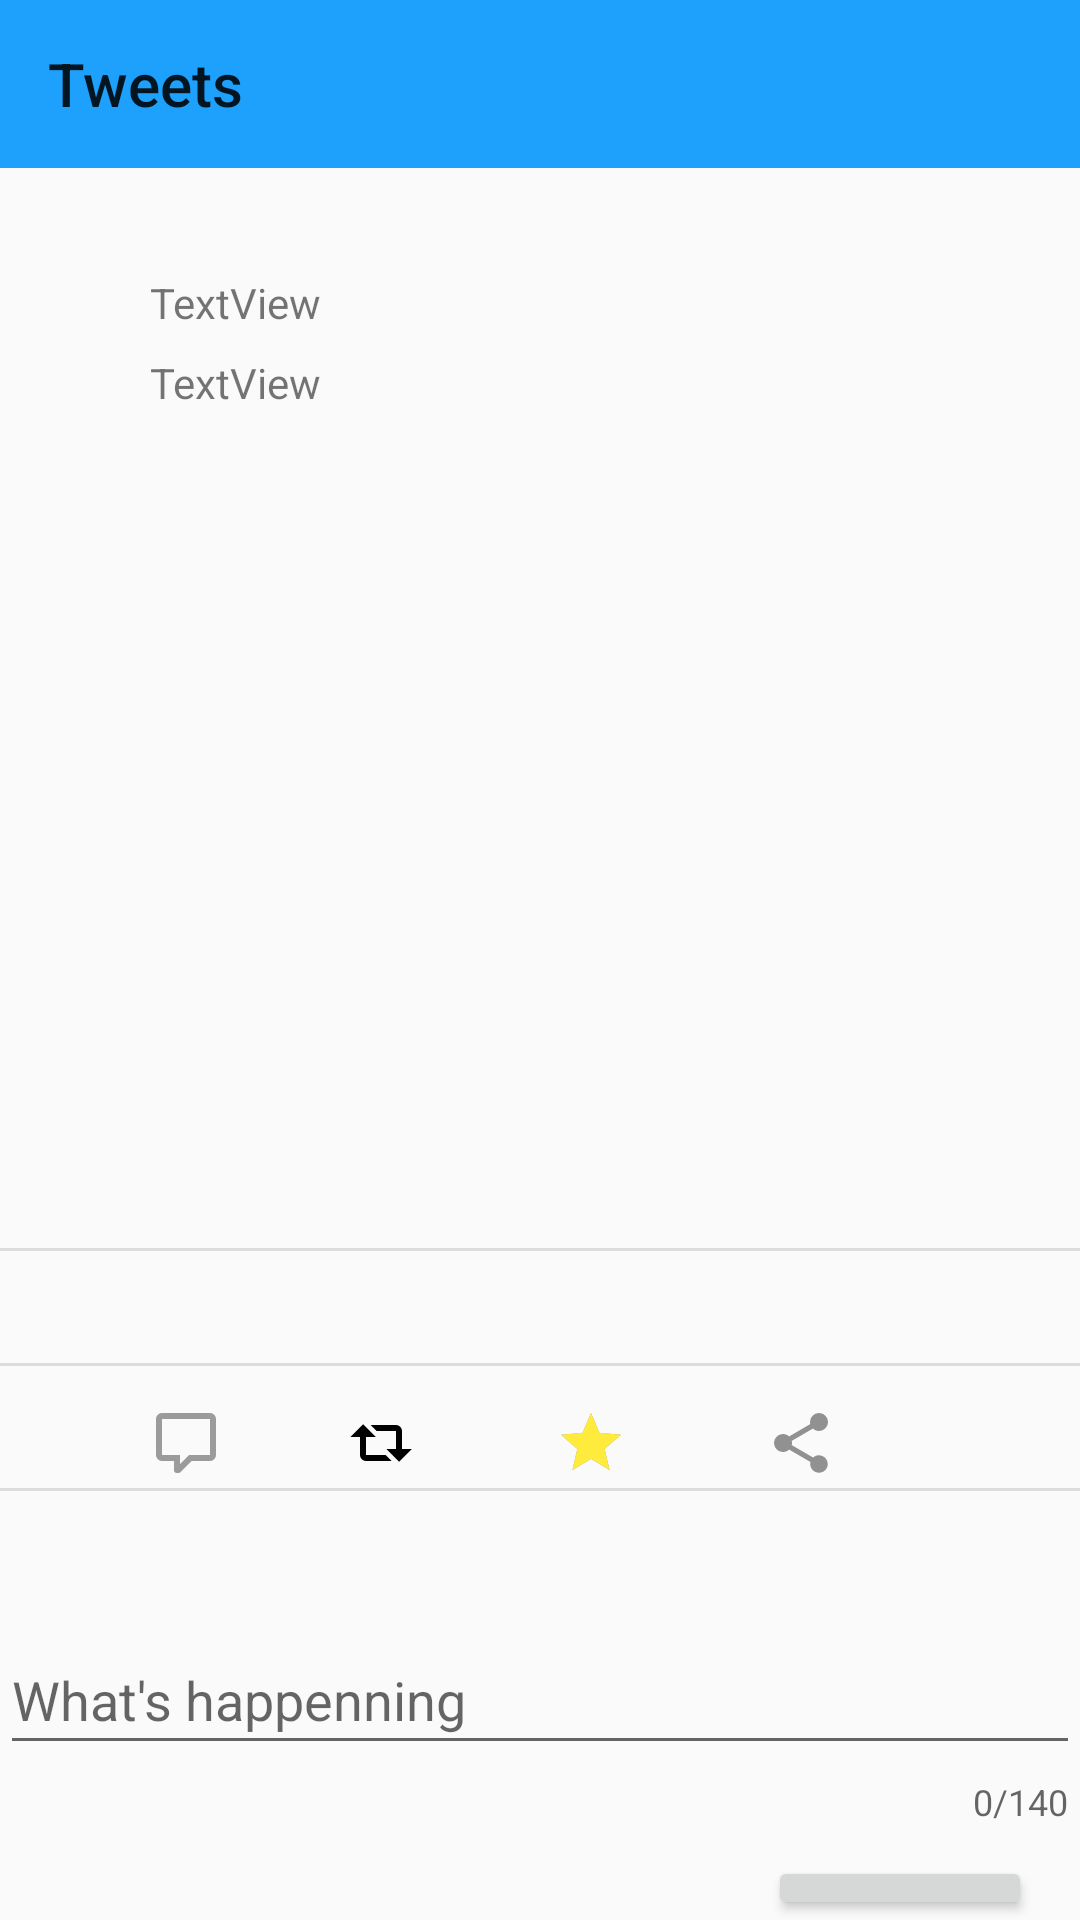

Android layout source for this screen:
<!-- AndroidManifest.xml: application theme AppTheme -->
<!-- res/layout/activity_detail.xml -->
<?xml version="1.0" encoding="utf-8"?>
<LinearLayout xmlns:android="http://schemas.android.com/apk/res/android"
    xmlns:app="http://schemas.android.com/apk/res-auto"
    xmlns:tool="http://schemas.android.com/tool"
    xmlns:tools="http://schemas.android.com/tools"
    android:layout_width="match_parent"
    android:layout_height="match_parent"
    android:orientation="vertical">


    <RelativeLayout
        android:layout_width="wrap_content"
        android:layout_height="match_parent"
        tools:context=".DetailActivity">

        <include
            android:id="@+id/toolBar"
            layout="@layout/tool_bar"
            android:layout_width="match_parent"
            android:layout_height="wrap_content"
            android:background="@android:color/white" />

        <ImageView
            android:id="@+id/image"
            android:layout_width="50dp"
            android:layout_height="50dp"
            android:layout_below="@id/toolBar"
            android:layout_marginTop="10dp"
            tools:srcCompat="@tools:sample/avatars" />

        <TextView
            android:id="@+id/name"
            android:layout_width="356dp"
            android:layout_height="38dp"
            android:layout_below="@id/toolBar"
            android:layout_marginStart="5dp"
            android:layout_marginTop="10dp"
            android:layout_toEndOf="@+id/image"
            android:textStyle="bold" />


        <TextView
            android:id="@+id/userName"
            android:layout_width="356dp"
            android:layout_height="38dp"
            android:layout_below="@id/name"
            android:layout_marginStart="50dp"
            android:layout_marginTop="-13dp"
            android:text="TextView" />


        <TextView
            android:id="@+id/description"
            android:layout_width="356dp"
            android:layout_height="38dp"
            android:layout_below="@+id/image"
            android:layout_marginStart="50dp"
            android:layout_marginTop="2dp"
            android:text="TextView" />

        <ImageView
            android:id="@+id/image1"
            android:layout_width="300dp"
            android:layout_height="179dp"
            android:layout_below="@id/description"
            android:layout_marginStart="40dp"
            android:layout_marginTop="13dp"
            tools:srcCompat="@tools:sample/avatars" />


        <TextView
            android:id="@+id/date2"
            android:layout_width="356dp"
            android:layout_height="38dp"
            android:layout_below="@id/image1"
            android:layout_marginStart="50dp"
            android:layout_marginTop="20dp" />

        <View
            android:id="@+id/divider"
            android:layout_width="match_parent"
            android:layout_height="1dp"
            android:layout_below="@id/date2"
            android:layout_marginTop="10dp"
            android:background="?android:attr/listDivider" />

        <TextView
            android:id="@+id/tvFavorite"
            android:layout_width="100dp"
            android:layout_height="38dp"
            android:layout_below="@id/date2"
            android:layout_alignBottom="@+id/tvRetweet"
            android:layout_alignParentEnd="true"
            android:layout_marginStart="20dp"
            android:layout_marginTop="20dp"
            android:layout_marginEnd="17dp"
            android:layout_marginBottom="12dp"
            android:layout_toEndOf="@+id/tvRetweet"
            android:drawablePadding="8dp" />

        <TextView
            android:id="@+id/tvRetweet"
            android:layout_width="100dp"
            android:layout_height="38dp"
            android:layout_below="@id/date2"
            android:layout_marginStart="50dp"
            android:layout_marginTop="20dp"
            android:drawablePadding="8dp"
            android:textSize="15dp" />

        <View
            android:id="@+id/divider1"
            android:layout_width="match_parent"
            android:layout_height="1dp"
            android:layout_below="@id/tvRetweet"
            android:layout_marginTop="-10dp"
            android:background="?android:attr/listDivider" />

        <TextView
            android:id="@+id/ic_com1"
            android:layout_width="50dp"
            android:layout_height="30dp"
            android:layout_below="@id/tvRetweet"
            android:layout_marginStart="50dp"
            android:layout_marginTop="2dp"
            android:drawablePadding="8dp"
            app:drawableLeftCompat="@drawable/ic_comment" />

        <TextView
            android:id="@+id/ic_rep"
            android:layout_width="50dp"
            android:layout_height="30dp"
            android:layout_below="@id/tvRetweet"
            android:layout_marginStart="15dp"
            android:layout_marginTop="2dp"
            android:layout_toEndOf="@id/ic_com1"
            android:drawablePadding="8dp"
            app:drawableLeftCompat="@drawable/ic_reply" />


        <TextView
            android:id="@+id/ic_stars"
            android:layout_width="50dp"
            android:layout_height="30dp"
            android:layout_below="@id/tvRetweet"
            android:layout_marginStart="20dp"
            android:layout_marginTop="2dp"
            android:layout_toEndOf="@id/ic_rep"
            android:drawablePadding="8dp"
            app:drawableLeftCompat="@drawable/ic_star" />

        <TextView
            android:id="@+id/ic_sha"
            android:layout_width="50dp"
            android:layout_height="30dp"
            android:layout_below="@+id/tvRetweet"
            android:layout_marginStart="20dp"
            android:layout_marginTop="2dp"
            android:layout_toEndOf="@id/ic_stars"
            android:drawablePadding="8dp"
            app:drawableLeftCompat="@drawable/ic_share" />

        <View
            android:id="@+id/divider2"
            android:layout_width="match_parent"
            android:layout_height="-10dp"
            android:layout_below="@id/ic_com1"
            android:background="?android:attr/listDivider" />

        <TextView
            android:id="@+id/star_color"
            android:layout_width="50dp"
            android:layout_height="30dp"
            android:layout_below="@id/tvRetweet"
            android:layout_marginStart="20dp"
            android:layout_marginTop="2dp"
            android:layout_toEndOf="@id/ic_rep"
            android:drawablePadding="8dp"
            app:drawableLeftCompat="@drawable/star_change" />

        <TextView
            android:id="@+id/ic_rep_change"
            android:layout_width="50dp"
            android:layout_height="30dp"
            android:layout_below="@id/tvRetweet"
            android:layout_marginStart="15dp"
            android:layout_marginTop="2dp"
            android:layout_toEndOf="@id/ic_com1"
            android:drawablePadding="8dp"
            app:drawableLeftCompat="@drawable/ic_reply_change" />


        <com.google.android.material.textfield.TextInputLayout
            android:id="@+id/text4"
            android:layout_width="match_parent"
            android:layout_height="wrap_content"
            android:layout_below="@id/ic_com1"
            android:layout_marginTop="40dp"
            app:counterEnabled="true"
            app:counterMaxLength="140"
            tools:ignore="NotSibling">

            <com.google.android.material.textfield.TextInputEditText

                android:id="@+id/etComment1"
                android:layout_width="match_parent"
                android:layout_height="wrap_content"
                android:layout_below="@+id/name"
                android:layout_alignParentEnd="true"
                android:ems="10"
                android:gravity="start|top"
                android:hint="@string/what_s_happenning"
                android:inputType="textImeMultiLine"
                tools:ignore="SpeakableTextPresentCheck,TouchTargetSizeCheck" />
        </com.google.android.material.textfield.TextInputLayout>

        <Button
            android:id="@+id/btnInput"
            android:layout_width="wrap_content"
            android:layout_height="58dp"
            android:layout_below="@id/text4"
            android:layout_alignParentEnd="true"
            android:layout_gravity="right"
            android:layout_marginStart="1dp"
            android:layout_marginTop="10dp"
            android:layout_marginEnd="16dp"
            android:gravity="bottom|center"
            android:text="@string/tweet" />

    </RelativeLayout>
</LinearLayout>
<!-- res/layout/tool_bar.xml (included above) -->
<androidx.appcompat.widget.Toolbar xmlns:android="http://schemas.android.com/apk/res/android"
    android:layout_width="match_parent"
    android:layout_height="wrap_content"
    xmlns:app="http://schemas.android.com/apk/res-auto"
    app:title="Tweets"
    android:background="#1DA1FD" />
<!-- resources referenced by this layout -->
<resources>
  <!-- drawable ic_comment (drawable) -->
  <vector xmlns:android="http://schemas.android.com/apk/res/android"
      android:height="24dp"
      android:width="24dp"
      android:viewportWidth="24"
      android:viewportHeight="24">
      <path android:fillColor="#61000000" android:pathData=
          "M9,22A1,1 0 0,1 8,21V18H4A2,2 0 0,1 2,16V4C2,
          2.89 2.9,2 4,2H20A2,2 0 0,1 22,4V16A2,2 0 0,1 20,
          18H13.9L10.2,21.71C10,21.9 9.75,22 9.5,22V22H9M10,
          16V19.08L13.08,16H20V4H4V16H10Z" />
  </vector>
  <!-- drawable ic_reply (drawable) -->
  <vector xmlns:android="http://schemas.android.com/apk/res/android"
      android:height="24dp"
      android:width="24dp"
      android:viewportWidth="24"
      android:viewportHeight="24">
      <path android:fillColor="#000" android:pathData=
          "M6,5.75L10.25,10H7V16H13.5L15.5,18H7A2,2 0 0,
          1 5,16V10H1.75L6,5.75M18,18.25L13.75,14H17V8H10.5L8.5,
          6H17A2,2 0 0,1 19,8V14H22.25L18,18.25Z" />
  </vector>
  <!-- drawable ic_share (drawable) -->
  <vector xmlns:android="http://schemas.android.com/apk/res/android"
      android:height="24dp"
      android:width="24dp"
      android:viewportWidth="24"
      android:viewportHeight="24">
      <path android:fillColor="#6B000000" android:pathData=
          "M18,16.08C17.24,16.08 16.56,16.38 16.04,16.85L8.91,
          12.7C8.96,12.47 9,12.24 9,12C9,11.76 8.96,11.53 8.91,
          11.3L15.96,7.19C16.5,7.69 17.21,8 18,8A3,3 0 0,0 21,5A3,
          3 0 0,0 18,2A3,3 0 0,0 15,5C15,5.24 15.04,5.47 15.09,5.7L8.04,
          9.81C7.5,9.31 6.79,9 6,9A3,3 0 0,0 3,12A3,3 0 0,0 6,15C6.79,15 7.5,
          14.69 8.04,14.19L15.16,18.34C15.11,18.55 15.08,18.77 15.08,19C15.08,
          20.61 16.39,21.91 18,21.91C19.61,21.91 20.92,20.61 20.92,19A2.92,2.92 0 0,
          0 18,16.08Z" />
  </vector>
  <!-- drawable ic_star (drawable) -->
  <vector xmlns:android="http://schemas.android.com/apk/res/android"
      android:height="24dp"
      android:width="24dp"
      android:viewportWidth="24"
      android:viewportHeight="24">
      <path android:fillColor="#61000000" android:pathData="M12,15.39L8.24,17.66L9.23,
      13.38L5.91,10.5L10.29,10.13L12,6.09L13.71,10.13L18.09,10.5L14.77,13.38L15.76,
      17.66M22,9.24L14.81,8.63L12,2L9.19,8.63L2,9.24L7.45,13.97L5.82,
      21L12,17.27L18.18,21L16.54,13.97L22,9.24Z" />
  </vector>
  <!-- drawable star_change (drawable) -->
  <vector xmlns:android="http://schemas.android.com/apk/res/android"
      android:height="24dp"
      android:width="24dp"
      android:viewportWidth="24"
      android:viewportHeight="24">
      <path android:fillColor="#FFEB3B" android:pathData="M12,17.27L18.18,21L16.54,13.97L22,9.24L14.81,8.62L12,2L9.19,8.62L2,9.24L7.45,13.97L5.82,21L12,17.27Z" />
  </vector>
  <string name="tweet">Tweet</string>
  <string name="what_s_happenning">What\'s happenning</string>
  <style name="AppTheme" parent="Theme.AppCompat.Light.NoActionBar">
      </style>
</resources>
